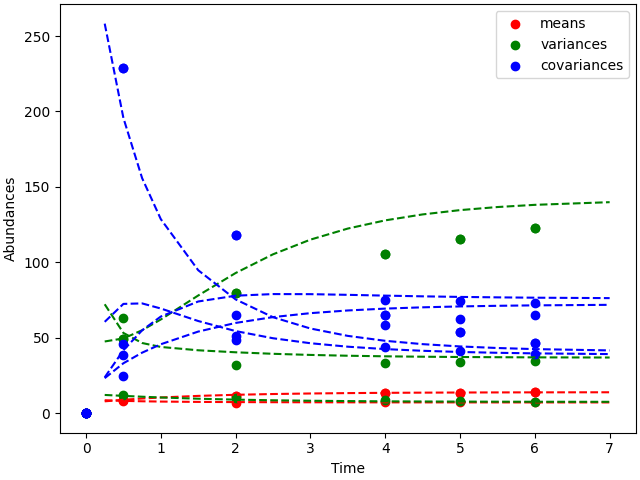

The data file committed next to this chart (first rows):
0.25, 7.79207, 8.51819, 12.0247, 47.4782, 72.1467, 258.215, 23.1406, 23.6818, 60.4981
0.5, 8.819, 8.101, 11.41, 49.5, 53.13, 195.7, 33.05, 41.65, 72.39
0.75, 9.658, 7.826, 10.85, 54.92, 46.47, 155.8, 40.06, 54.87, 72.72
1, 10.35, 7.638, 10.35, 62.08, 43.84, 128.6, 45.64, 64.01, 69.34
1.5, 11.4, 7.412, 9.526, 77.97, 41.64, 94.72, 54.04, 73.99, 61.04
2, 12.13, 7.287, 8.922, 92.87, 40.31, 75.37, 59.77, 77.83, 54.37
2.5, 12.64, 7.212, 8.487, 105.3, 39.31, 63.57, 63.64, 78.91, 49.62
3, 12.99, 7.163, 8.177, 115, 38.56, 56.08, 66.25, 78.85, 46.31
3.5, 13.25, 7.131, 7.957, 122.3, 38.02, 51.18, 68.04, 78.4, 44.02
4, 13.43, 7.108, 7.802, 127.8, 37.64, 47.92, 69.27, 77.88, 42.42
4.5, 13.55, 7.092, 7.692, 131.7, 37.37, 45.71, 70.12, 77.41, 41.3
5, 13.64, 7.081, 7.614, 134.6, 37.18, 44.19, 70.72, 77.03, 40.52
5.5, 13.7, 7.073, 7.559, 136.6, 37.05, 43.15, 71.13, 76.73, 39.97
6, 13.75, 7.068, 7.52, 138.1, 36.95, 42.42, 71.42, 76.51, 39.59
7, 13.8, 7.061, 7.474, 139.8, 36.84, 41.55, 71.77, 76.22, 39.13
